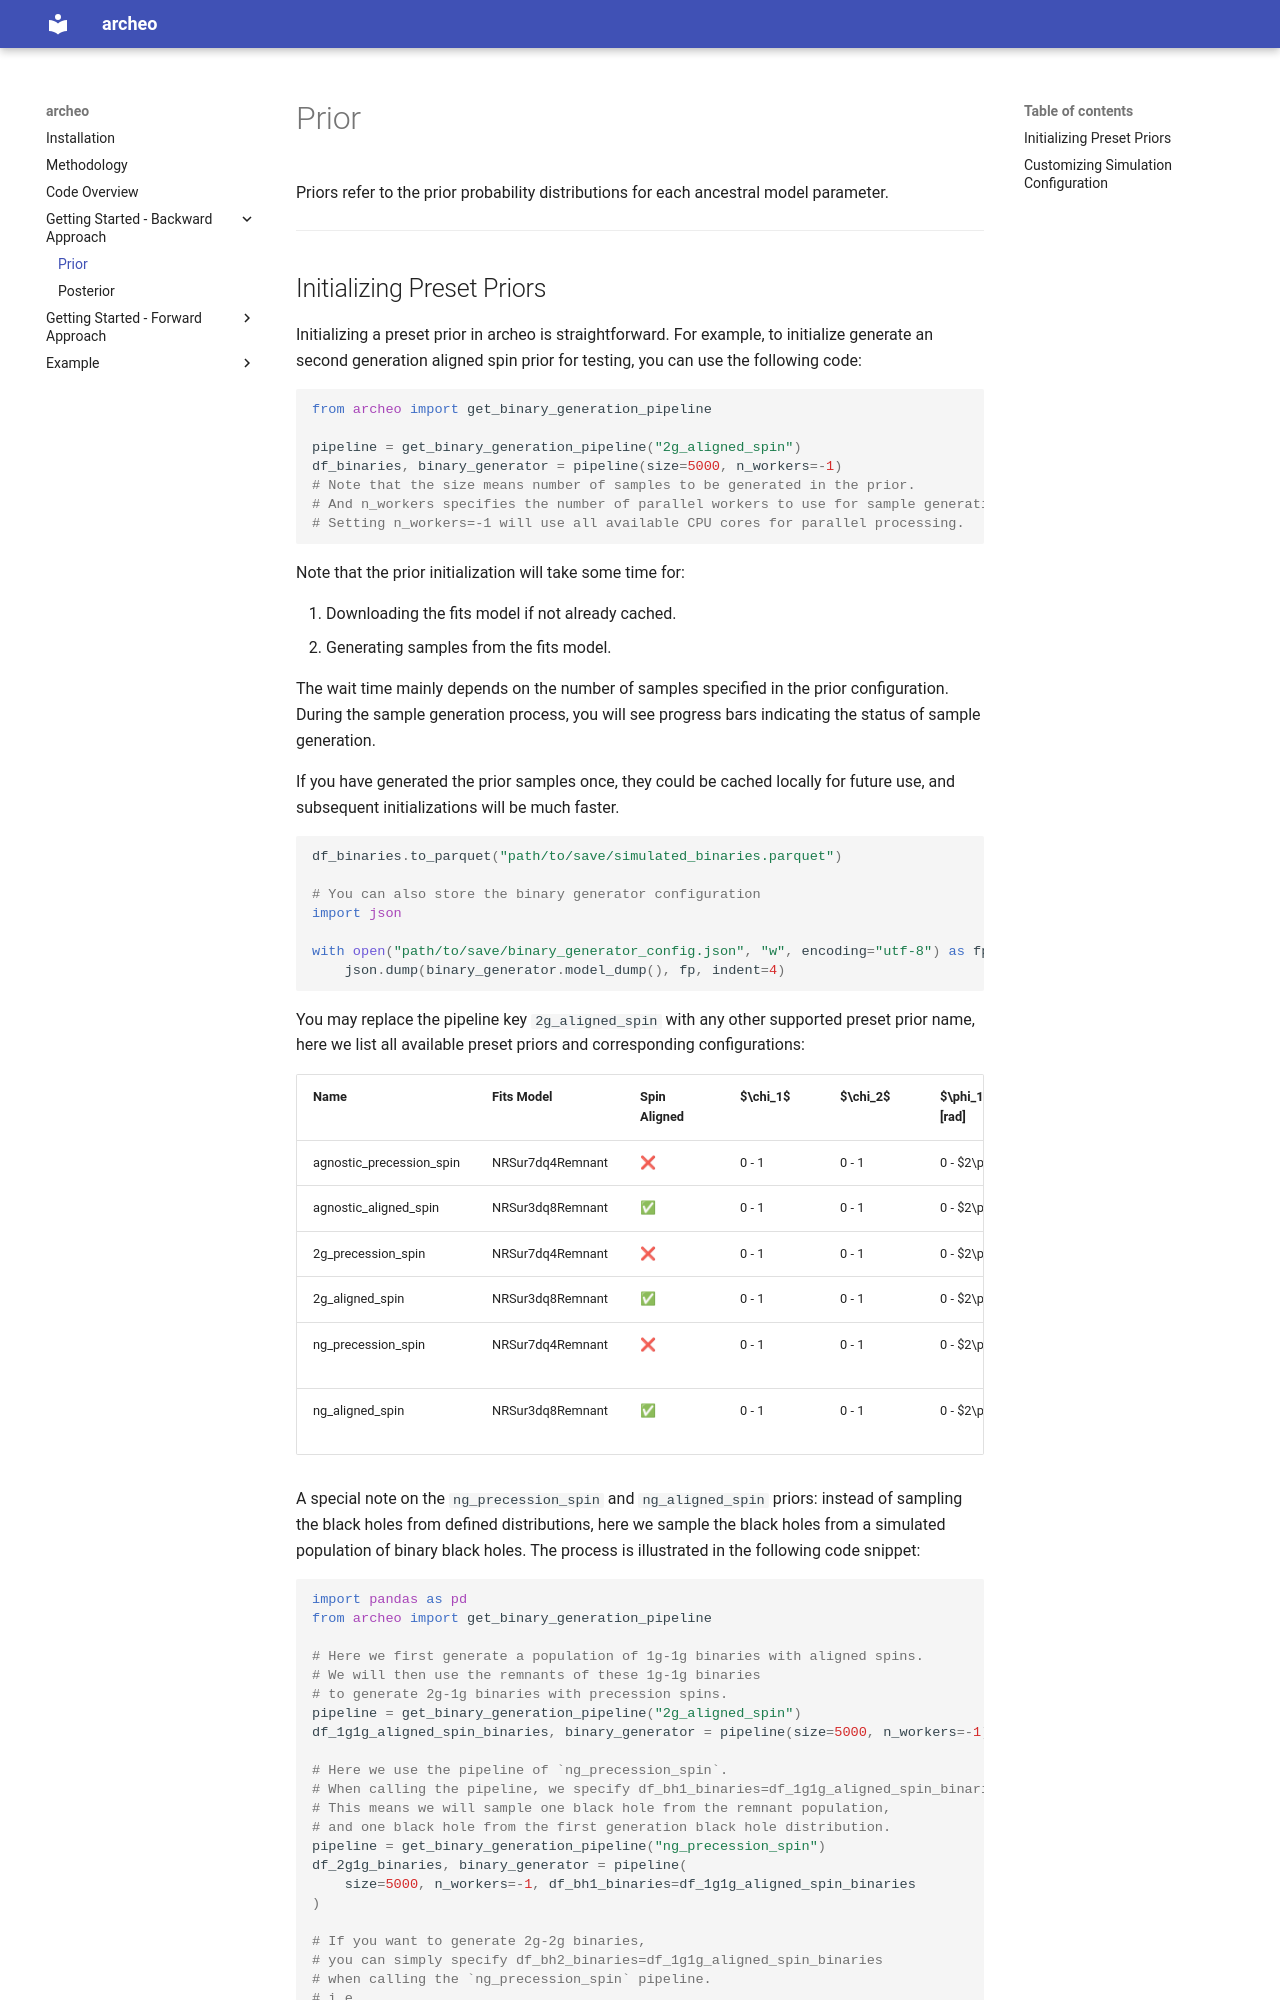

repository: wyhwong/archeo · page: prior-backward/index.html · generator: mkdocs

Priors refer to the prior probability distributions for each ancestral model parameter.

---

## Initializing Preset Priors

Initializing a preset prior in archeo is straightforward.
For example, to initialize generate an second generation aligned spin prior for testing, you can use the following code:

```python
from archeo import get_binary_generation_pipeline

pipeline = get_binary_generation_pipeline("2g_aligned_spin")
df_binaries, binary_generator = pipeline(size=5000, n_workers=-1)
# Note that the size means number of samples to be generated in the prior.
# And n_workers specifies the number of parallel workers to use for sample generation.
# Setting n_workers=-1 will use all available CPU cores for parallel processing.
```

Note that the prior initialization will take some time for:

1. Downloading the fits model if not already cached.
2. Generating samples from the fits model.

The wait time mainly depends on the number of samples specified in the prior configuration.
During the sample generation process, you will see progress bars indicating the status of sample generation.

If you have generated the prior samples once,
they could be cached locally for future use,
and subsequent initializations will be much faster.

```python
df_binaries.to_parquet("path/to/save/simulated_binaries.parquet")

# You can also store the binary generator configuration
import json

with open("path/to/save/binary_generator_config.json", "w", encoding="utf-8") as fp:
    json.dump(binary_generator.model_dump(), fp, indent=4)
```

You may replace the pipeline key `2g_aligned_spin` with any other supported preset prior name, here we list all available preset priors and corresponding configurations:

| Name | Fits Model | Spin Aligned | $\chi_1$ | $\chi_2$ | $\phi_1$ [rad] | $\phi_2$ [rad] | $\theta_1$ [rad] | $\theta_2$ [rad] | $m_1 [M_\odot]$ | $m_2 [M_\odot]$ | $q$ | Uniform in $q$ |
|------------------------------------|------------------|-----|-------|-------|------------|------------|-----------|-----------|------------------|-------------------|-------|----|
| agnostic_precession_spin           | NRSur7dq4Remnant | ❌ | 0 - 1 | 0 - 1 | 0 - $2\pi$ | 0 - $2\pi$ | 0 - $\pi$ | 0 - $\pi$ |     5 - 200      |      5 - 200      | 1 - 6 | ❌ |
| agnostic_aligned_spin              | NRSur3dq8Remnant | ✅ | 0 - 1 | 0 - 1 | 0 - $2\pi$ | 0 - $2\pi$ | 0 - $\pi$ | 0 - $\pi$ |     5 - 200      |      5 - 200      | 1 - 6 | ❌ |
| 2g_precession_spin                 | NRSur7dq4Remnant | ❌ | 0 - 1 | 0 - 1 | 0 - $2\pi$ | 0 - $2\pi$ | 0 - $\pi$ | 0 - $\pi$ |     5 - 65       |      5 - 65       | 1 - 6 | ❌ |
| 2g_aligned_spin                    | NRSur3dq8Remnant | ✅ | 0 - 1 | 0 - 1 | 0 - $2\pi$ | 0 - $2\pi$ | 0 - $\pi$ | 0 - $\pi$ |     5 - 65       |      5 - 65       | 1 - 6 | ❌ |
| ng_precession_spin                 | NRSur7dq4Remnant | ❌ | 0 - 1 | 0 - 1 | 0 - $2\pi$ | 0 - $2\pi$ | 0 - $\pi$ | 0 - $\pi$ | Depends on input | Depends on input  | 1 - 6 | ❌ |
| ng_aligned_spin                    | NRSur3dq8Remnant | ✅ | 0 - 1 | 0 - 1 | 0 - $2\pi$ | 0 - $2\pi$ | 0 - $\pi$ | 0 - $\pi$ | Depends on input | Depends on input  | 1 - 6 | ❌ |

A special note on the `ng_precession_spin` and `ng_aligned_spin` priors: instead of sampling the black holes from defined distributions,
here we sample the black holes from a simulated population of binary black holes.
The process is illustrated in the following code snippet:

```python
import pandas as pd
from archeo import get_binary_generation_pipeline

# Here we first generate a population of 1g-1g binaries with aligned spins.
# We will then use the remnants of these 1g-1g binaries
# to generate 2g-1g binaries with precession spins.
pipeline = get_binary_generation_pipeline("2g_aligned_spin")
df_1g1g_aligned_spin_binaries, binary_generator = pipeline(size=5000, n_workers=-1)
